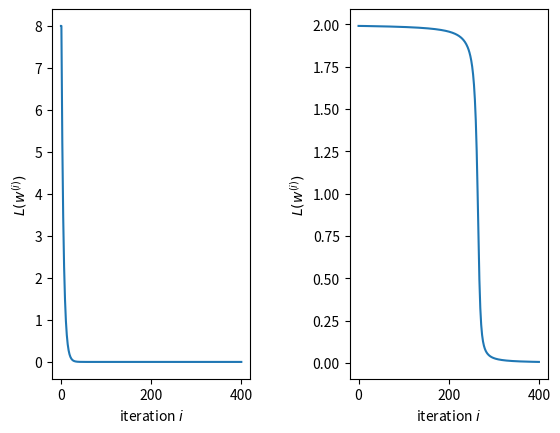

This chart was generated by the following Python code:
import numpy as np
import matplotlib.pyplot as plt

def alpha(z):
    return z

def dz_alpha(z):
    return 1

def L(w):
    return 1/2 * (yi - alpha(w * xi))**2

def dw_L(w):
    return -(yi - alpha(w * xi)) * dz_alpha(w * xi) * xi

def update(w):
    return w - eta * dw_L(w)


xi = 1
yi = 1
wc = -3
eta = .1

ws = [ wc ]
Ls = [ L(wc) ]
for _ in range(400):
    wn = update(wc)
    Ln = L(wc)
    ws.append(wn)
    Ls.append(Ln)
    wc = wn

ws = np.array(ws)
Ls = np.array(Ls)

plt.subplot(1, 2, 1)

plt.plot(Ls)
plt.xlabel(r'iteration $i$')
plt.ylabel(r'$L\left(w^{(i)}\right)$')


def alpha(z):
    return np.tanh(z)

def dz_alpha(z):
    return 1 / np.square( np.cosh(z) )


xi = 1
yi = 1
wc = -3
eta = .1

ws = [ wc ]
Ls = [ L(wc) ]
for _ in range(400):
    wn = update(wc)
    Ln = L(wc)
    ws.append(wn)
    Ls.append(Ln)
    wc = wn

ws = np.array(ws)
Ls = np.array(Ls)

plt.subplot(1, 2, 2)
plt.plot(Ls)
plt.xlabel(r'iteration $i$')
plt.ylabel(r'$L\left(w^{(i)}\right)$')

plt.subplots_adjust(wspace=.5)

plt.show()
